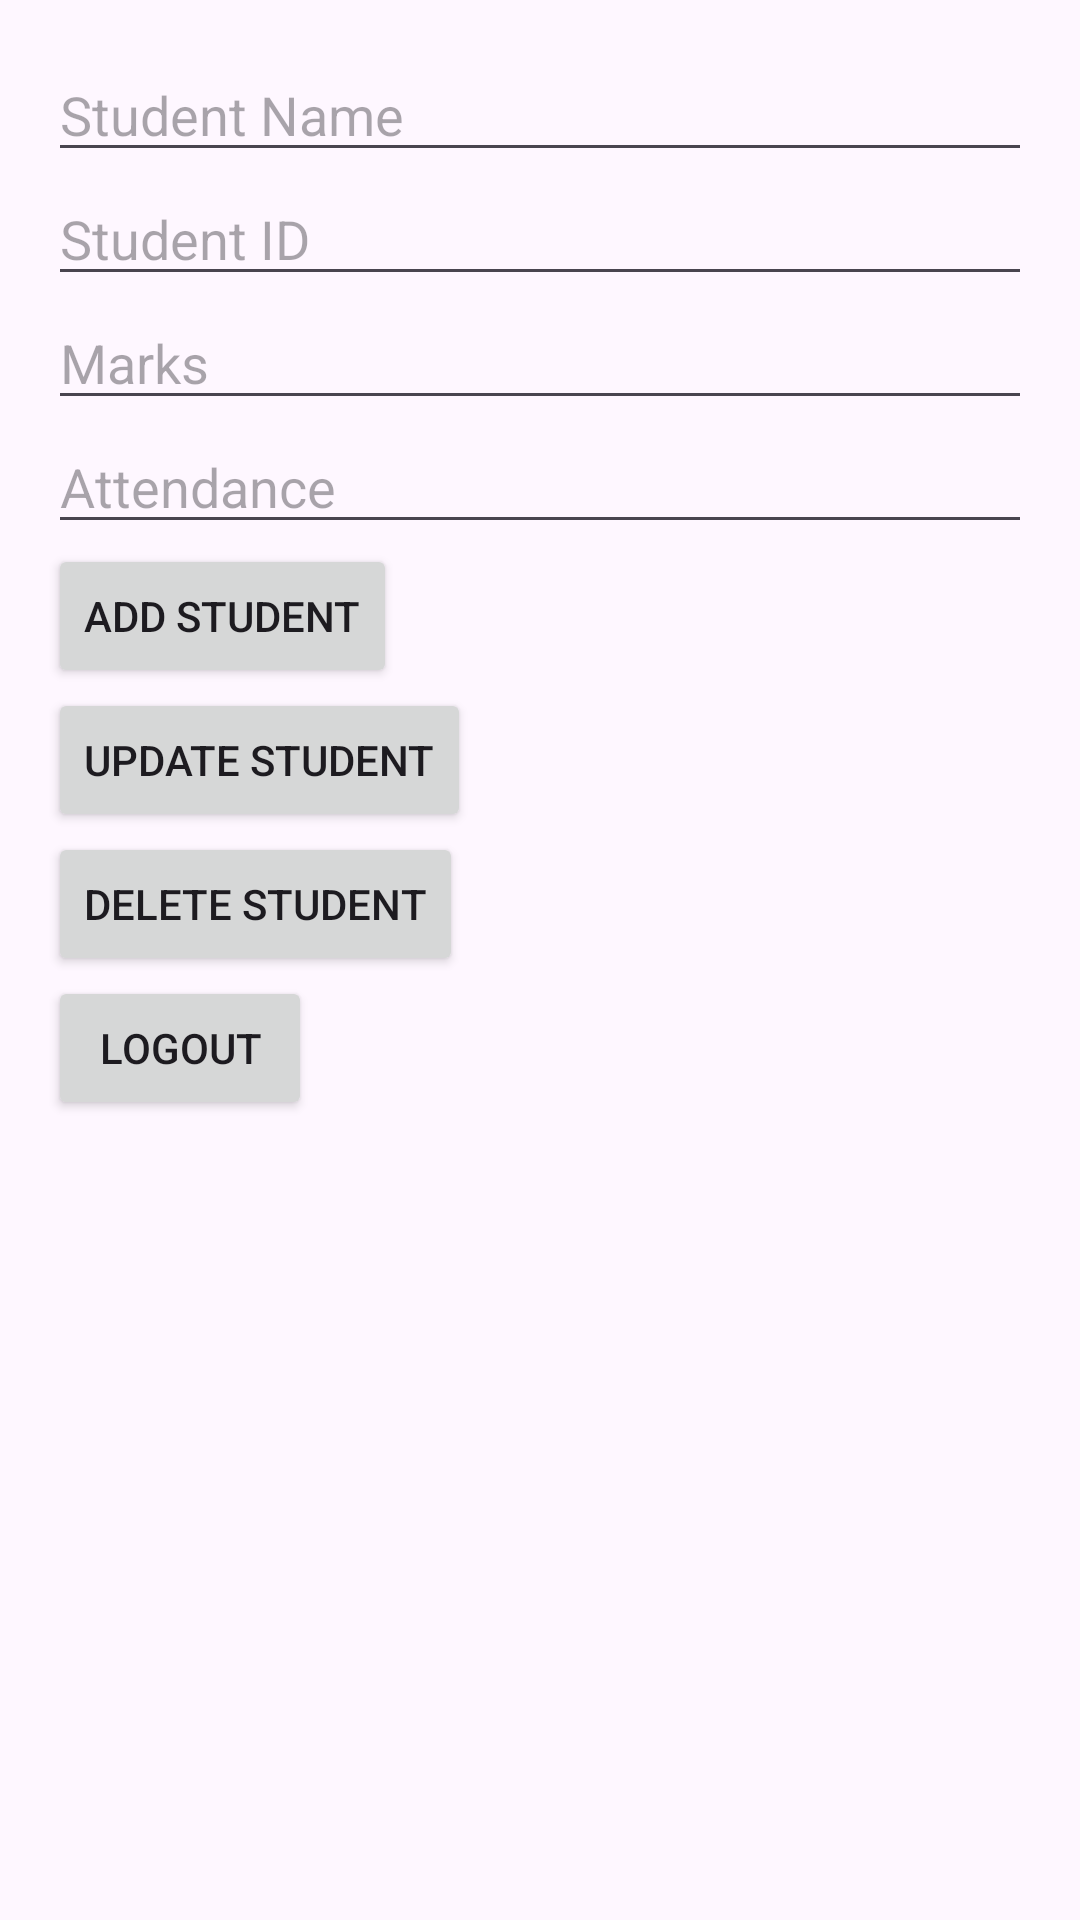

Write the Android layout XML for this screen, with the resource values it uses.
<!-- AndroidManifest.xml: application theme Theme.Studnet -->
<!-- res/layout/activity_main.xml -->
<ScrollView xmlns:android="http://schemas.android.com/apk/res/android"
    android:layout_width="match_parent"
    android:layout_height="match_parent">

    <LinearLayout
        android:layout_width="match_parent"
        android:layout_height="wrap_content"
        android:orientation="vertical"
        android:padding="16dp">

        <EditText
            android:id="@+id/etName"
            android:layout_width="match_parent"
            android:layout_height="wrap_content"
            android:hint="Student Name" />

        <EditText
            android:id="@+id/etID"
            android:layout_width="match_parent"
            android:layout_height="wrap_content"
            android:hint="Student ID"
            android:inputType="number" />

        <EditText
            android:id="@+id/etMarks"
            android:layout_width="match_parent"
            android:layout_height="wrap_content"
            android:inputType="number"
            android:hint="Marks" />

        <EditText
            android:id="@+id/etAtted"
            android:layout_width="match_parent"
            android:layout_height="wrap_content"
            android:inputType="number"
            android:hint="Attendance" />

        <Button
            android:id="@+id/btnAdd"
            android:layout_width="wrap_content"
            android:layout_height="wrap_content"
            android:text="Add Student" />

        <Button
            android:id="@+id/btnUpdate"
            android:layout_width="wrap_content"
            android:layout_height="wrap_content"
            android:text="Update Student" />

        <Button
            android:id="@+id/btnDelete"
            android:layout_width="wrap_content"
            android:layout_height="wrap_content"
            android:text="Delete Student" />
        <Button
            android:id="@+id/btnlogout"
            android:layout_width="wrap_content"
            android:layout_height="wrap_content"
            android:text="Logout" />

        
        <LinearLayout
            android:id="@+id/cardContainer"
            android:layout_width="match_parent"
            android:layout_height="wrap_content"
            android:orientation="vertical" />
    </LinearLayout>
</ScrollView>
<!-- resources referenced by this layout -->
<resources>
  <style name="Theme.Studnet" parent="Base.Theme.Studnet" />
  <style name="Base.Theme.Studnet" parent="Theme.Material3.DayNight.NoActionBar">
          
          
      </style>
</resources>
